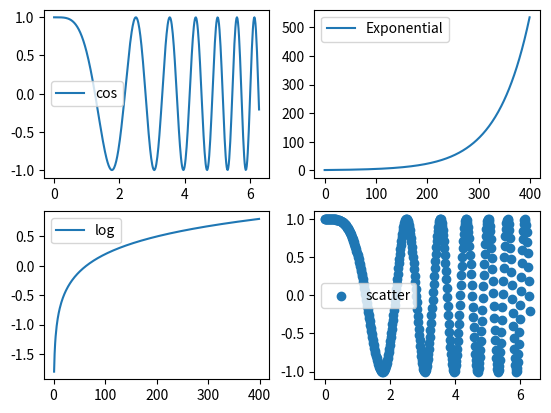

This chart was generated by the following Python code:
# matplotlib style
import matplotlib.pyplot as plt
# print(plt.style.available)
import numpy as np

# first create sample data
x = np.linspace(0, 2*np.pi, 400)
y = np.cos(x**2)

#create a figure
fig = plt.figure()

# create a subplot
axes = fig.subplots(2, 2)

axes[0,0].plot(x,y, label='cos')
axes[0,0].legend()
axes[0,1].plot(np.exp(x), label='Exponential')
axes[0,1].legend()
axes[1,0].plot(np.log10(x), label='log')
axes[1,0].legend()
axes[1,1].scatter(x,y, label='scatter')
axes[1,1].legend()
plt.show()